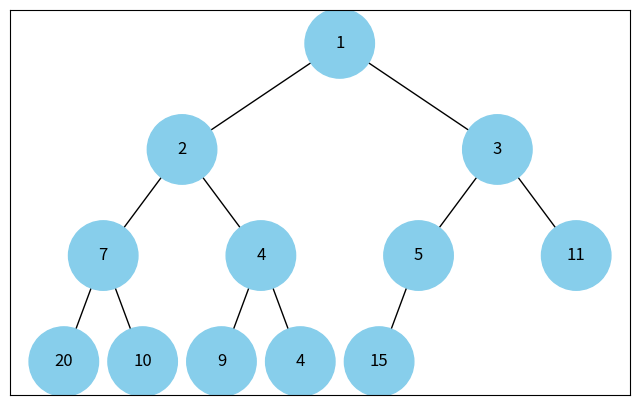

The script that saved this image:
from typing import Optional
import uuid
import networkx as nx
import matplotlib.pyplot as plt
import heapq


Pos = dict[str, tuple[float, float]]


class Node:
    def __init__(self, key, color="skyblue"):
        self.left: Optional["Node"] = None
        self.right: Optional["Node"] = None
        self.val = key
        self.color = color
        self.id = str(uuid.uuid4())


def add_edges(
    graph: nx.DiGraph,
    node: Node | None,
    pos: Pos,
    x: float = 0,
    y: float = 0,
    layer: int = 1,
):
    if node is None:
        return graph

    graph.add_node(node.id, color=node.color, label=node.val)

    if node.left:
        graph.add_edge(node.id, node.left.id)
        l = x - 1 / 2**layer
        pos[node.left.id] = (l, y - 1)
        add_edges(graph, node.left, pos, x=l, y=y - 1, layer=layer + 1)

    if node.right:
        graph.add_edge(node.id, node.right.id)
        r = x + 1 / 2**layer
        pos[node.right.id] = (r, y - 1)
        add_edges(graph, node.right, pos, x=r, y=y - 1, layer=layer + 1)

    return graph


def draw_tree(tree_root: Node) -> None:
    tree = nx.DiGraph()
    pos: Pos = {tree_root.id: (0, 0)}
    tree = add_edges(tree, tree_root, pos)

    colors = [node[1]["color"] for node in tree.nodes(data=True)]
    labels = {node[0]: node[1]["label"] for node in tree.nodes(data=True)}

    plt.figure(figsize=(8, 5))
    nx.draw_networkx(
        tree, pos=pos, labels=labels, arrows=False, node_size=2500, node_color=colors
    )
    plt.show()


def make_tree_from_heap(heap_list: list[int]) -> Node | None:
    if not heap_list:
        return None

    nodes = [Node(item) for item in heap_list]

    for i, current_node in enumerate(nodes):
        left_index = 2 * i + 1
        right_index = 2 * i + 2

        if left_index < len(nodes):
            current_node.left = nodes[left_index]

        if right_index < len(nodes):
            current_node.right = nodes[right_index]

    return nodes[0]


def main():
    heap_list = [10, 1, 5, 20, 4, 15, 11, 2, 7, 9, 4, 3]
    heapq.heapify(heap_list)

    root = make_tree_from_heap(heap_list)
    if root is not None:
        draw_tree(root)


if __name__ == "__main__":
    main()
